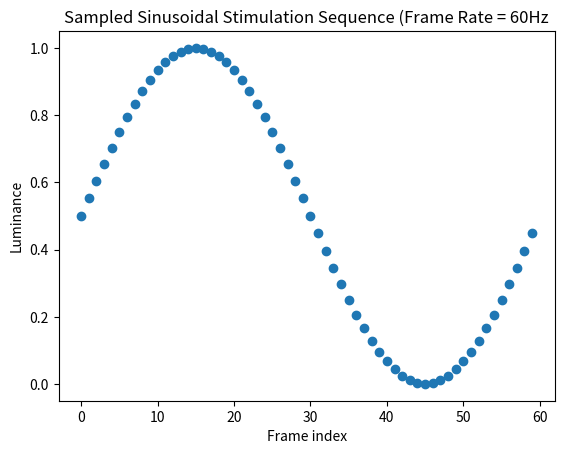

Reproduce this figure in Python.
import numpy as np
import matplotlib.pyplot as plt

rfresh_rate = 60
f = 10
seq = []

for counter in range(0, rfresh_rate):
    X = 2*np.pi*(counter/rfresh_rate)
    s = 0.5*(1+ np.sin(X))
    seq.append(s)

plt.plot(seq, 'o')
plt.xlabel("Frame index")
plt.ylabel("Luminance")
plt.title("Sampled Sinusoidal Stimulation Sequence (Frame Rate = 60Hz")
plt.show()

